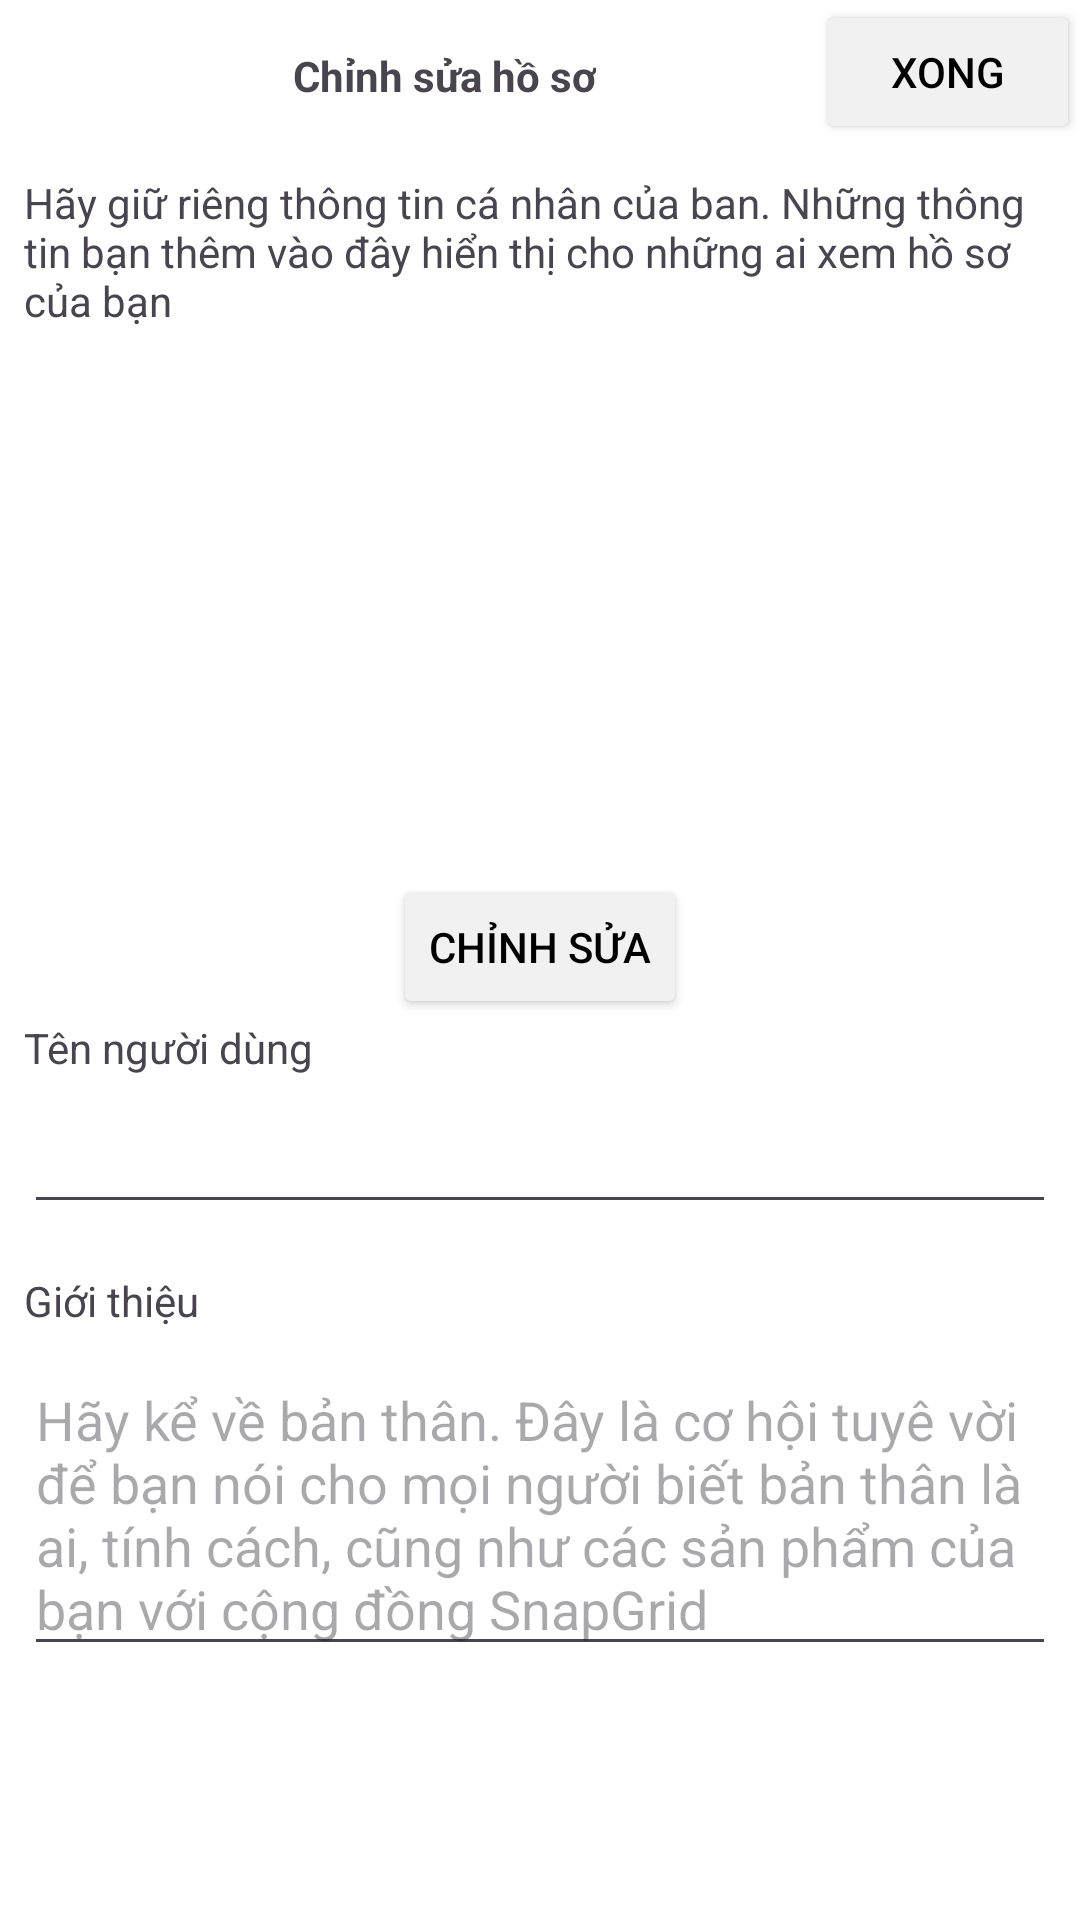

Here is an Android app screen rendered from its layout file. Give the layout XML and the strings, colors and styles it references.
<!-- AndroidManifest.xml: application theme Theme.SnapGrid -->
<!-- res/layout/activity_user_config.xml -->
<?xml version="1.0" encoding="utf-8"?>
<androidx.constraintlayout.widget.ConstraintLayout xmlns:android="http://schemas.android.com/apk/res/android"
    xmlns:app="http://schemas.android.com/apk/res-auto"
    xmlns:tools="http://schemas.android.com/tools"
    android:id="@+id/main"
    android:layout_width="match_parent"
    android:layout_height="match_parent"
    android:background="@android:color/white"
    tools:layout_editor_absoluteX="0dp"
    tools:layout_editor_absoluteY="48dp">

    <androidx.constraintlayout.widget.ConstraintLayout
        android:id="@+id/constraintLayout"
        android:layout_width="match_parent"
        android:layout_height="50dp"
        app:layout_constraintEnd_toEndOf="parent"
        app:layout_constraintStart_toStartOf="parent"
        app:layout_constraintTop_toTopOf="parent">

        <ImageButton
            android:id="@+id/back_button"
            android:layout_width="wrap_content"
            android:layout_height="wrap_content"
            android:backgroundTint="#00FFFFFF"
            android:outlineAmbientShadowColor="#00FFFFFF"
            app:layout_constraintStart_toStartOf="parent"
            app:layout_constraintTop_toTopOf="parent"
            app:srcCompat="@drawable/baseline_arrow_back_ios_24" />

        <Button
            android:id="@+id/save_profile_button"
            android:layout_width="wrap_content"
            android:layout_height="wrap_content"
            android:backgroundTint="@color/button_color"
            android:text="Xong"
            android:textColor="@color/main_text_color"
            app:layout_constraintEnd_toEndOf="parent"
            app:layout_constraintTop_toTopOf="parent" />

        <TextView
            android:id="@+id/textView18"
            android:layout_width="wrap_content"
            android:layout_height="wrap_content"
            android:text="Chỉnh sửa hồ sơ"
            android:textStyle="bold"
            app:layout_constraintBottom_toBottomOf="parent"
            app:layout_constraintEnd_toStartOf="@+id/save_profile_button"
            app:layout_constraintStart_toEndOf="@+id/back_button"
            app:layout_constraintTop_toTopOf="parent" />
    </androidx.constraintlayout.widget.ConstraintLayout>

    <ScrollView
        android:id="@+id/scrollView2"
        android:layout_width="0dp"
        android:layout_height="0dp"
        app:layout_constraintBottom_toBottomOf="parent"
        app:layout_constraintEnd_toEndOf="parent"
        app:layout_constraintStart_toStartOf="parent"
        app:layout_constraintTop_toBottomOf="@+id/constraintLayout">

        <androidx.constraintlayout.widget.ConstraintLayout
            android:layout_width="match_parent"
            android:layout_height="wrap_content">

            <TextView
                android:id="@+id/textView21"
                android:layout_width="0dp"
                android:layout_height="wrap_content"
                android:layout_marginStart="8dp"
                android:layout_marginTop="8dp"
                android:layout_marginEnd="8dp"
                android:text="Hãy giữ riêng thông tin cá nhân của ban. Những thông tin bạn thêm vào đây hiển thị cho những ai xem hồ sơ của bạn"
                app:layout_constraintEnd_toEndOf="parent"
                app:layout_constraintStart_toStartOf="parent"
                app:layout_constraintTop_toTopOf="parent" />

            <com.google.android.material.imageview.ShapeableImageView
                android:id="@+id/avatar_image_view"
                android:layout_width="150dp"
                android:layout_height="150dp"
                android:layout_marginTop="16dp"
                android:scaleType="centerCrop"
                android:adjustViewBounds="true"
                android:src="@drawable/personality"
                app:layout_constraintEnd_toEndOf="parent"
                app:layout_constraintStart_toStartOf="parent"
                app:layout_constraintTop_toBottomOf="@+id/textView21"
                app:shapeAppearanceOverlay="@style/circle"/>

            <Button
                android:id="@+id/edit_avatar_button"
                android:layout_width="wrap_content"
                android:layout_height="wrap_content"
                android:layout_marginTop="16dp"
                android:backgroundTint="@color/button_color"
                android:text="Chỉnh sửa"
                android:textColor="@color/main_text_color"
                app:layout_constraintEnd_toEndOf="parent"
                app:layout_constraintStart_toStartOf="parent"
                app:layout_constraintTop_toBottomOf="@+id/avatar_image_view" />

            <TextView
                android:id="@+id/textView24"
                android:layout_width="wrap_content"
                android:layout_height="wrap_content"
                android:layout_marginStart="8dp"
                android:text="Tên người dùng"
                app:layout_constraintStart_toStartOf="parent"
                app:layout_constraintTop_toBottomOf="@+id/edit_avatar_button" />

            <EditText
                android:id="@+id/edit_full_name_input"
                android:layout_width="0dp"
                android:layout_height="wrap_content"
                android:layout_marginStart="8dp"
                android:layout_marginTop="8dp"
                android:layout_marginEnd="8dp"
                android:ems="10"
                android:inputType="text"
                app:layout_constraintEnd_toEndOf="parent"
                app:layout_constraintStart_toStartOf="parent"
                app:layout_constraintTop_toBottomOf="@+id/textView24" />

            <TextView
                android:id="@+id/textView25"
                android:layout_width="wrap_content"
                android:layout_height="wrap_content"
                android:layout_marginStart="8dp"
                android:layout_marginTop="16dp"
                android:text="Giới thiệu"
                app:layout_constraintStart_toStartOf="parent"
                app:layout_constraintTop_toBottomOf="@+id/edit_full_name_input" />

            <EditText
                android:id="@+id/edit_description_input"
                android:layout_width="0dp"
                android:layout_height="wrap_content"
                android:layout_marginStart="8dp"
                android:layout_marginTop="8dp"
                android:layout_marginEnd="8dp"
                android:ems="10"
                android:gravity="start|top"
                android:hint="Hãy kể về bản thân. Đây là cơ hội tuyê vời để bạn nói cho mọi người biết bản thân là ai, tính cách, cũng như các sản phẩm của bạn với cộng đồng SnapGrid"
                android:inputType="textMultiLine"
                app:layout_constraintEnd_toEndOf="parent"
                app:layout_constraintStart_toStartOf="parent"
                app:layout_constraintTop_toBottomOf="@+id/textView25" />
        </androidx.constraintlayout.widget.ConstraintLayout>
    </ScrollView>

</androidx.constraintlayout.widget.ConstraintLayout>
<!-- resources referenced by this layout -->
<resources>
  <color name="button_color">#F1F1F1</color>
  <color name="main_text_color">#FF000000</color>
  <style name="circle">
          <item name="cornerSize">50%</item>
      </style>
  <style name="Theme.SnapGrid" parent="Base.Theme.SnapGrid" />
  <style name="Base.Theme.SnapGrid" parent="Theme.Material3.DayNight.NoActionBar">
          
          
  
      </style>
</resources>
